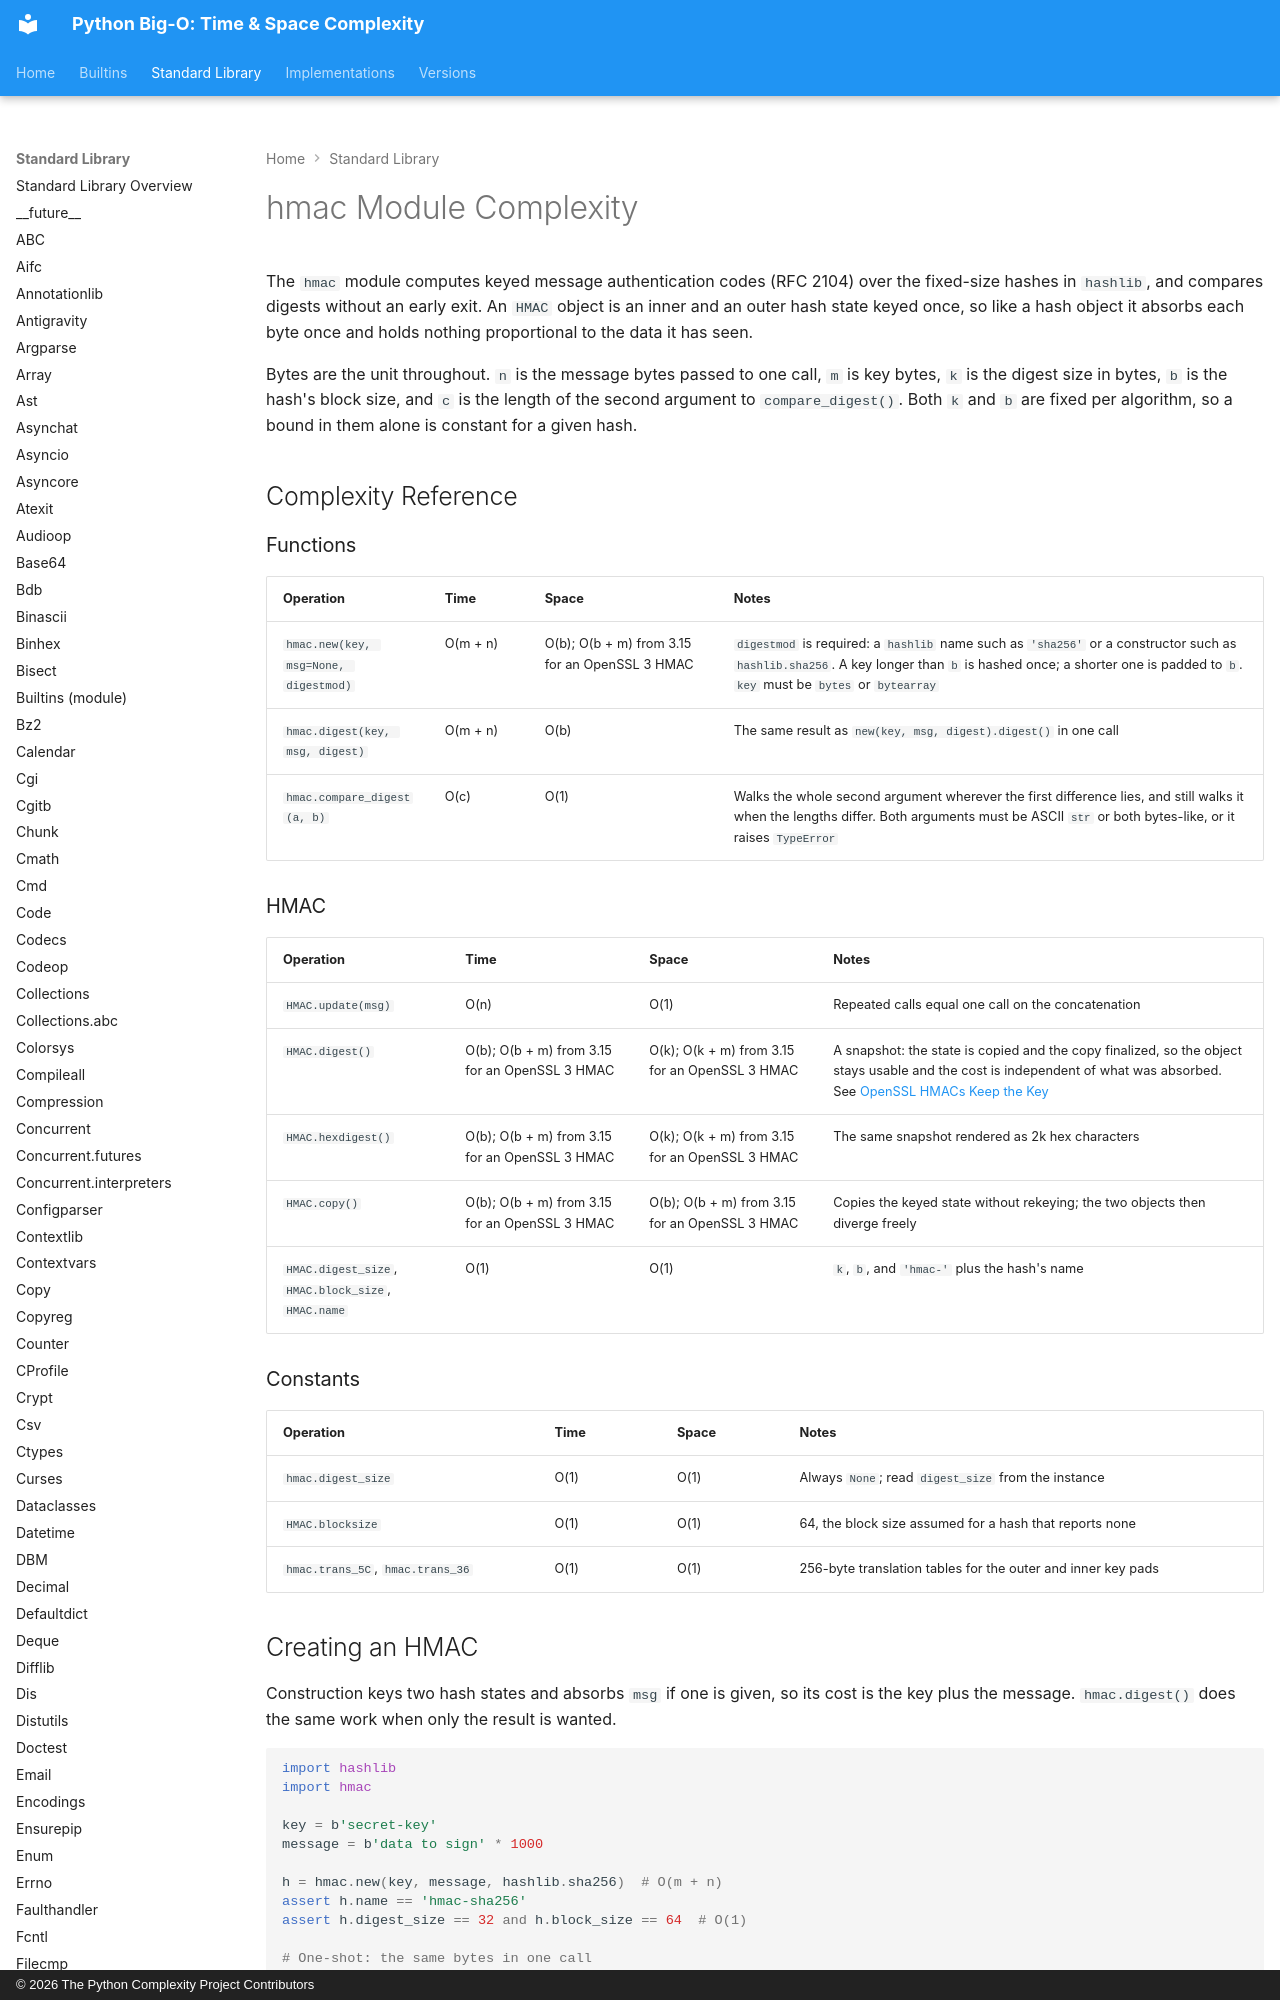

repository: heikkitoivonen/python-time-space-complexity · page: stdlib/hmac/index.html · generator: mkdocs · copyright: © 2026 The Python Complexity Project Contributors

# hmac Module Complexity

The `hmac` module computes keyed message authentication codes (RFC 2104) over the fixed-size hashes
in `hashlib`, and compares digests without an early exit. An `HMAC` object is an inner and an outer
hash state keyed once, so like a hash object it absorbs each byte once and holds nothing
proportional to the data it has seen.

Bytes are the unit throughout. `n` is the message bytes passed to one call, `m` is key bytes, `k`
is the digest size in bytes, `b` is the hash's block size, and `c` is the length of the second
argument to `compare_digest()`. Both `k` and `b` are fixed per algorithm, so a bound in them alone
is constant for a given hash.

## Complexity Reference

### Functions

| Operation | Time | Space | Notes |
|-----------|------|-------|-------|
| `hmac.new(key, msg=None, digestmod)` | O(m + n) | O(b); O(b + m) from 3.15 for an OpenSSL 3 HMAC | `digestmod` is required: a `hashlib` name such as `'sha256'` or a constructor such as `hashlib.sha256`. A key longer than `b` is hashed once; a shorter one is padded to `b`. `key` must be `bytes` or `bytearray` |
| `hmac.digest(key, msg, digest)` | O(m + n) | O(b) | The same result as `new(key, msg, digest).digest()` in one call |
| `hmac.compare_digest(a, b)` | O(c) | O(1) | Walks the whole second argument wherever the first difference lies, and still walks it when the lengths differ. Both arguments must be ASCII `str` or both bytes-like, or it raises `TypeError` |

### HMAC

| Operation | Time | Space | Notes |
|-----------|------|-------|-------|
| `HMAC.update(msg)` | O(n) | O(1) | Repeated calls equal one call on the concatenation |
| `HMAC.digest()` | O(b); O(b + m) from 3.15 for an OpenSSL 3 HMAC | O(k); O(k + m) from 3.15 for an OpenSSL 3 HMAC | A snapshot: the state is copied and the copy finalized, so the object stays usable and the cost is independent of what was absorbed. See [OpenSSL HMACs Keep the Key](#openssl-hmacs-keep-the-key) |
| `HMAC.hexdigest()` | O(b); O(b + m) from 3.15 for an OpenSSL 3 HMAC | O(k); O(k + m) from 3.15 for an OpenSSL 3 HMAC | The same snapshot rendered as 2k hex characters |
| `HMAC.copy()` | O(b); O(b + m) from 3.15 for an OpenSSL 3 HMAC | O(b); O(b + m) from 3.15 for an OpenSSL 3 HMAC | Copies the keyed state without rekeying; the two objects then diverge freely |
| `HMAC.digest_size`, `HMAC.block_size`, `HMAC.name` | O(1) | O(1) | `k`, `b`, and `'hmac-'` plus the hash's name |

### Constants

| Operation | Time | Space | Notes |
|-----------|------|-------|-------|
| `hmac.digest_size` | O(1) | O(1) | Always `None`; read `digest_size` from the instance |
| `HMAC.blocksize` | O(1) | O(1) | 64, the block size assumed for a hash that reports none |
| `hmac.trans_5C`, `hmac.trans_36` | O(1) | O(1) | 256-byte translation tables for the outer and inner key pads |
